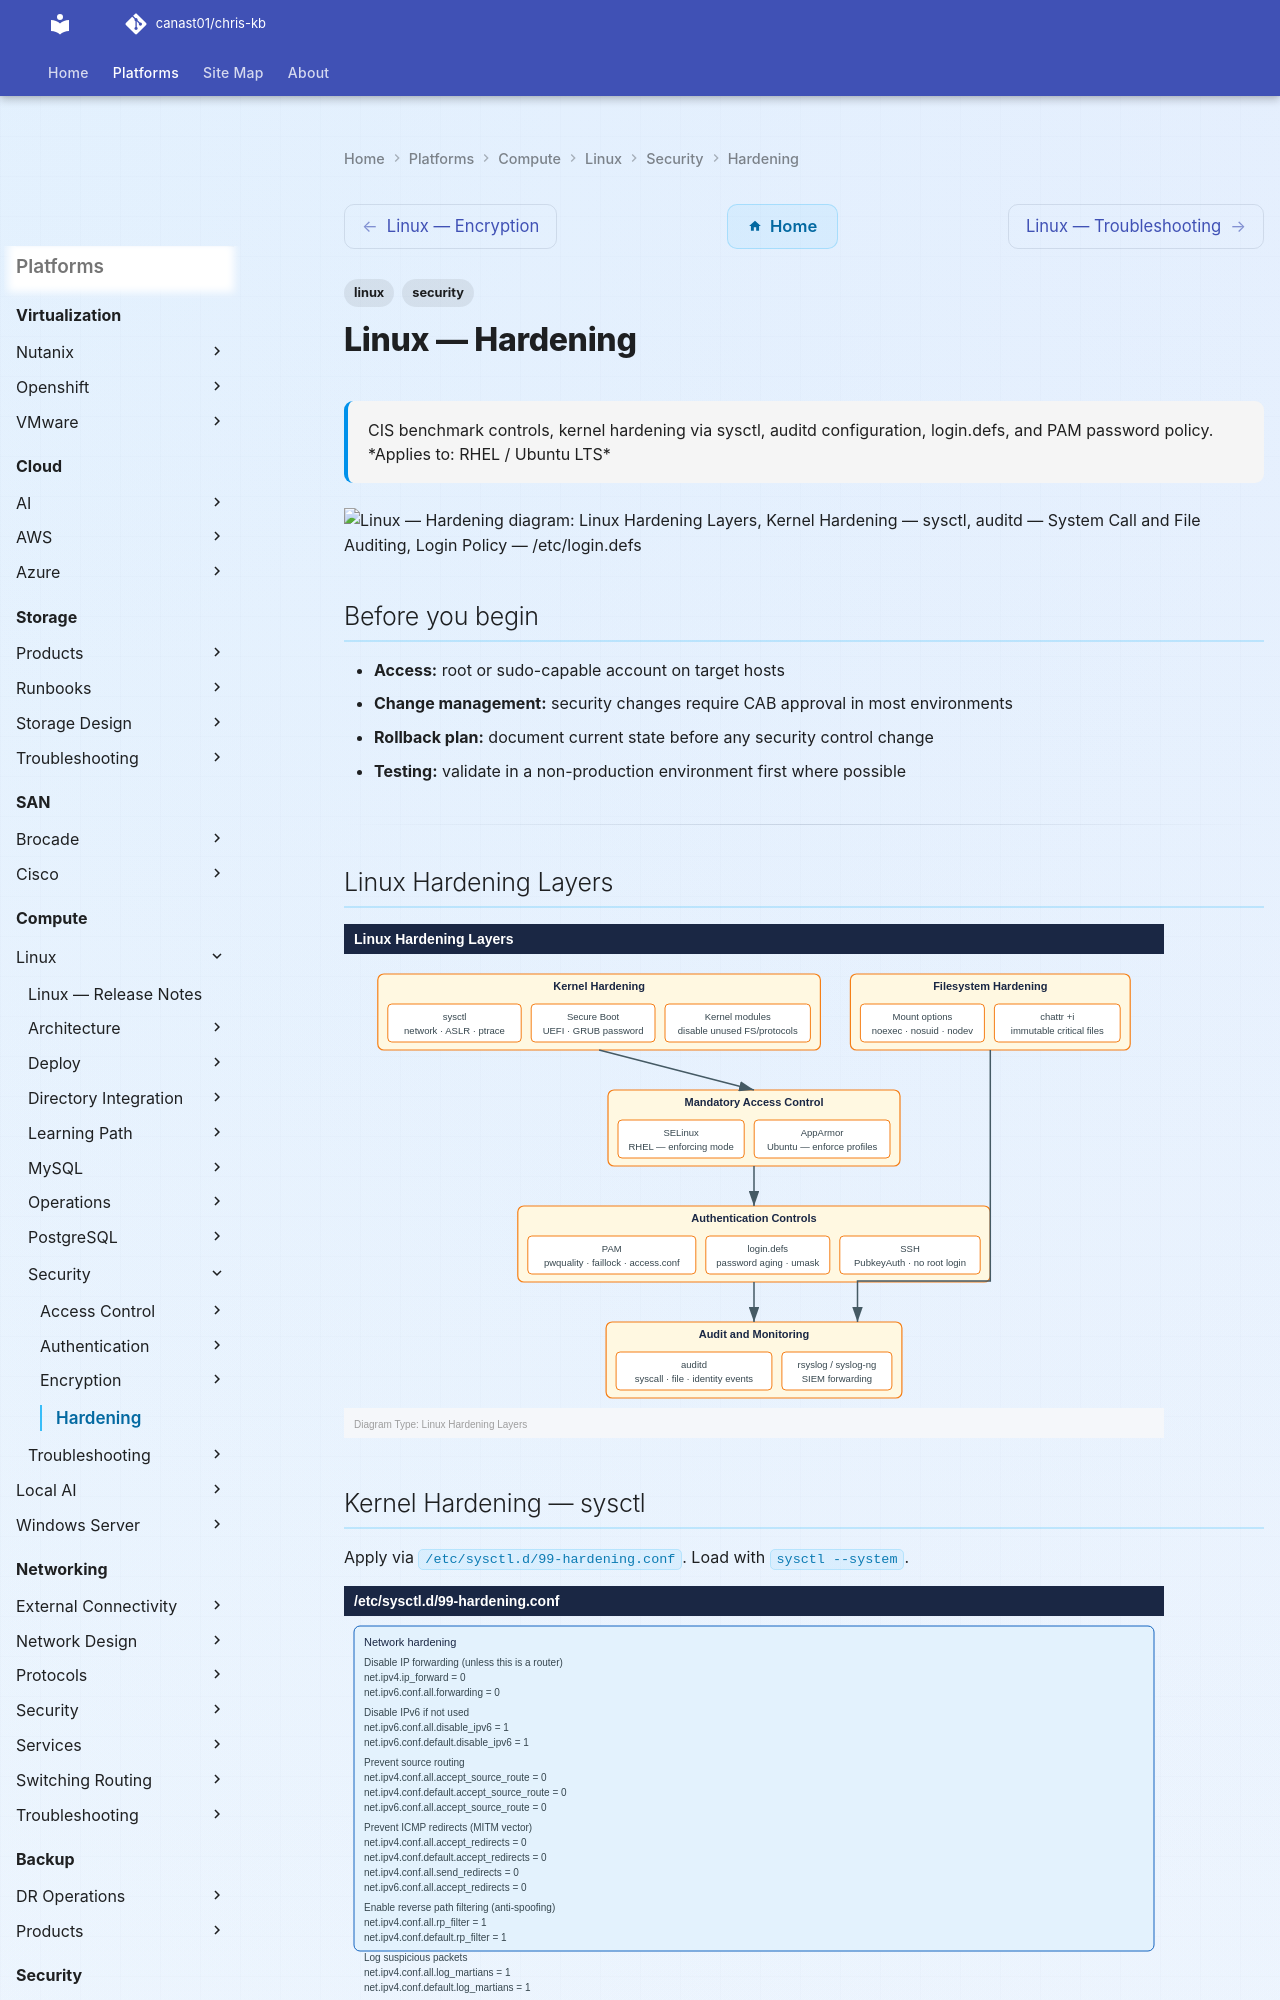

repository: canast01/chris-kb · page: compute/linux/security/hardening/index.html · generator: mkdocs

---
tags:
  - linux
  - security
description: "CIS benchmark controls, kernel hardening via sysctl, auditd configuration, login.defs, and PAM password policy."
---
# Linux — Hardening

<div class="kb-summary">
CIS benchmark controls, kernel hardening via sysctl, auditd configuration, login.defs, and PAM password policy.

*Applies to: RHEL / Ubuntu LTS*
</div>

```d2
direction: down

linux_hardening_layers: "Linux Hardening Layers" {shape: rectangle}
kernel_hardening_sysctl: "Kernel Hardening — sysctl" {shape: rectangle}
auditd_system_call_and_file_auditing: "auditd — System Call and File Auditing" {shape: rectangle}
login_policy_etclogindefs: "Login Policy — /etc/login.defs" {shape: rectangle}
pam_password_policy: "PAM Password Policy" {shape: rectangle}
file_system_hardening: "File System Hardening" {shape: rectangle}

linux_hardening_layers -> kernel_hardening_sysctl: hardens
kernel_hardening_sysctl -> auditd_system_call_and_file_auditing: hardens
auditd_system_call_and_file_auditing -> login_policy_etclogindefs: hardens
login_policy_etclogindefs -> pam_password_policy: hardens
pam_password_policy -> file_system_hardening: hardens
```

## Before you begin

- **Access:** root or sudo-capable account on target hosts
- **Change management:** security changes require CAB approval in most environments
- **Rollback plan:** document current state before any security control change
- **Testing:** validate in a non-production environment first where possible

---

## Linux Hardening Layers

![Linux Hardening Layers](../../../../assets/compute-linux-security-hardening-mermaid-svg.svg)
